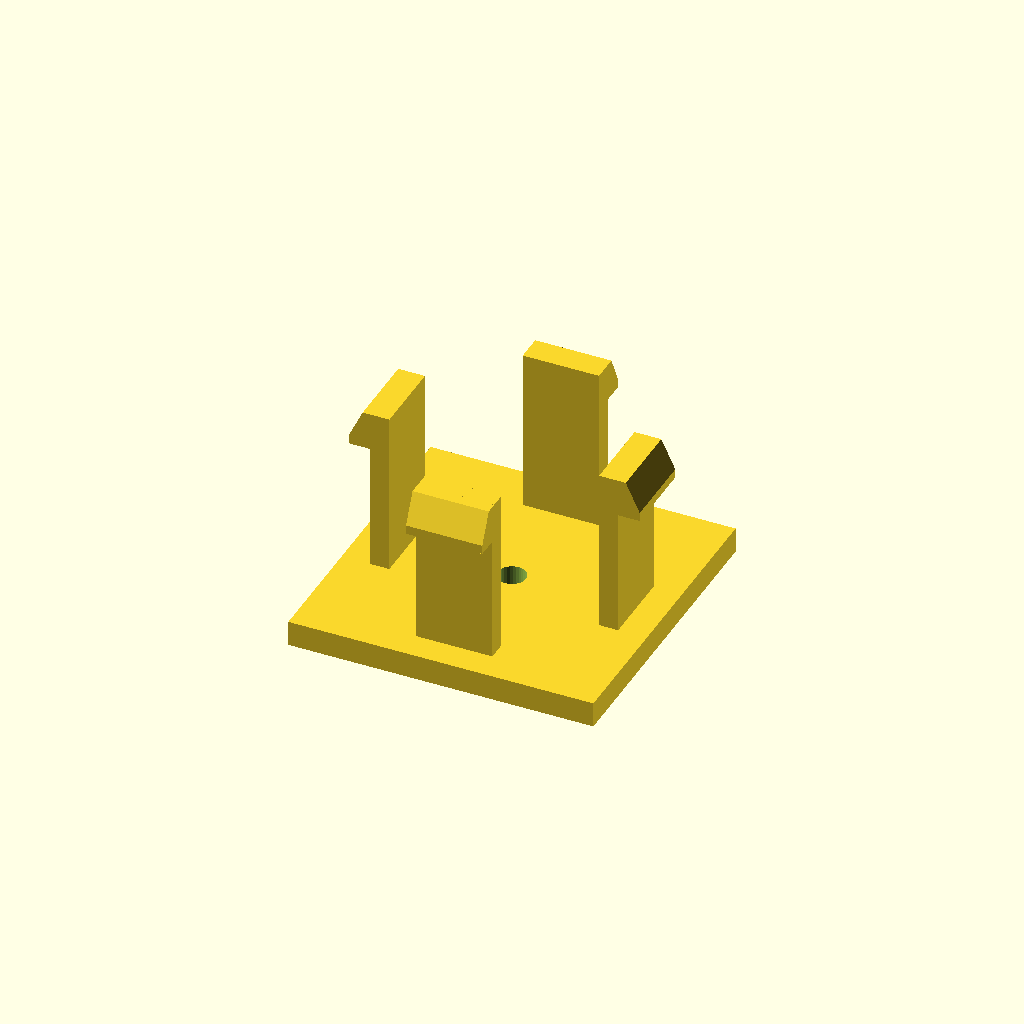
Cell 1 — every parameter at its default value.
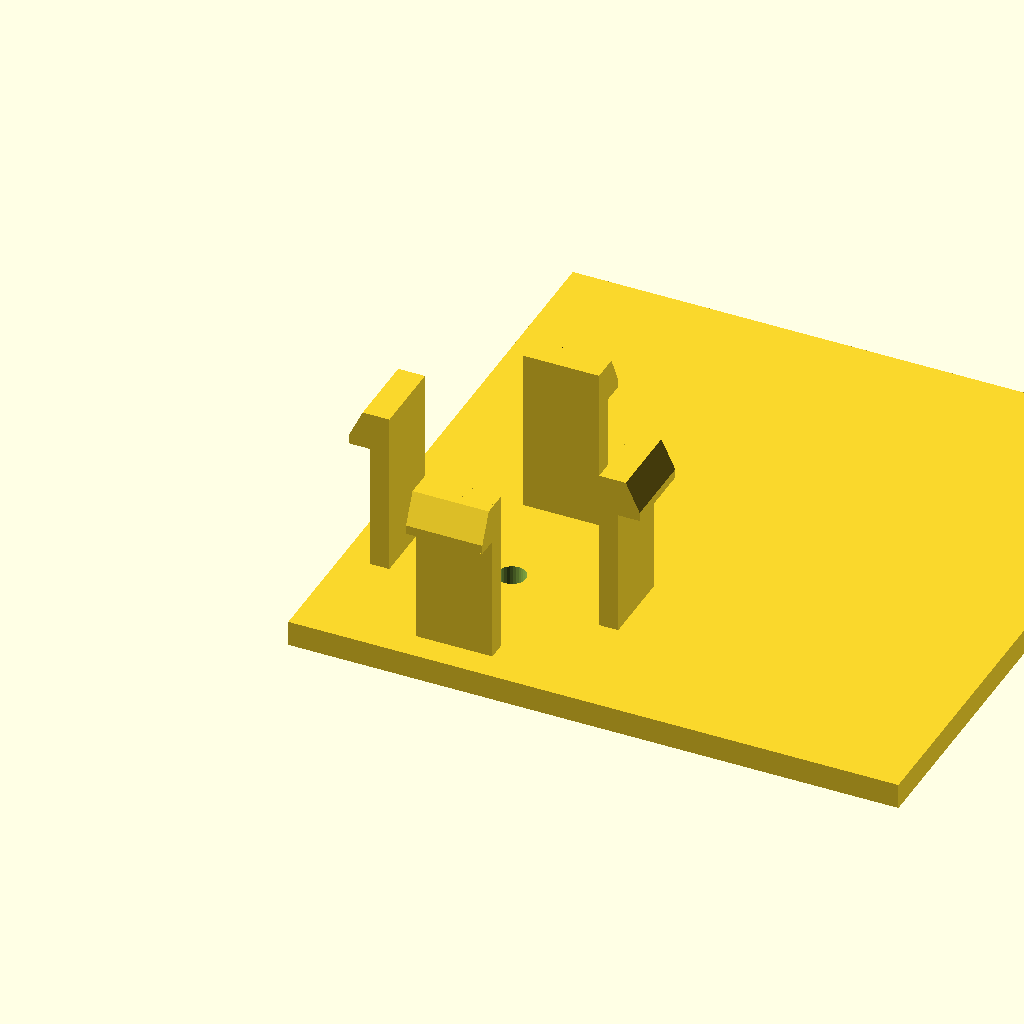
Cell 2: the same model with base_d = 96.
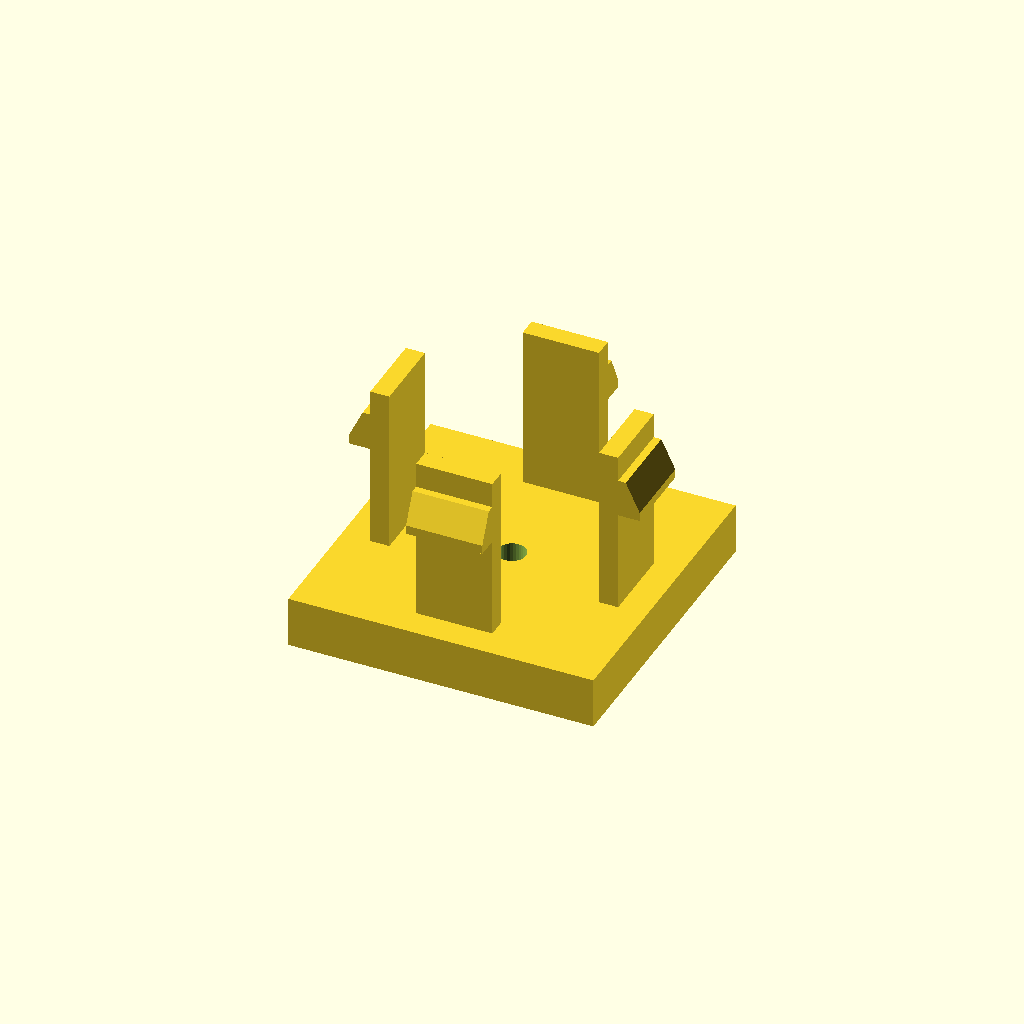
Cell 3 — base_h set to 8, the other parameters unchanged.
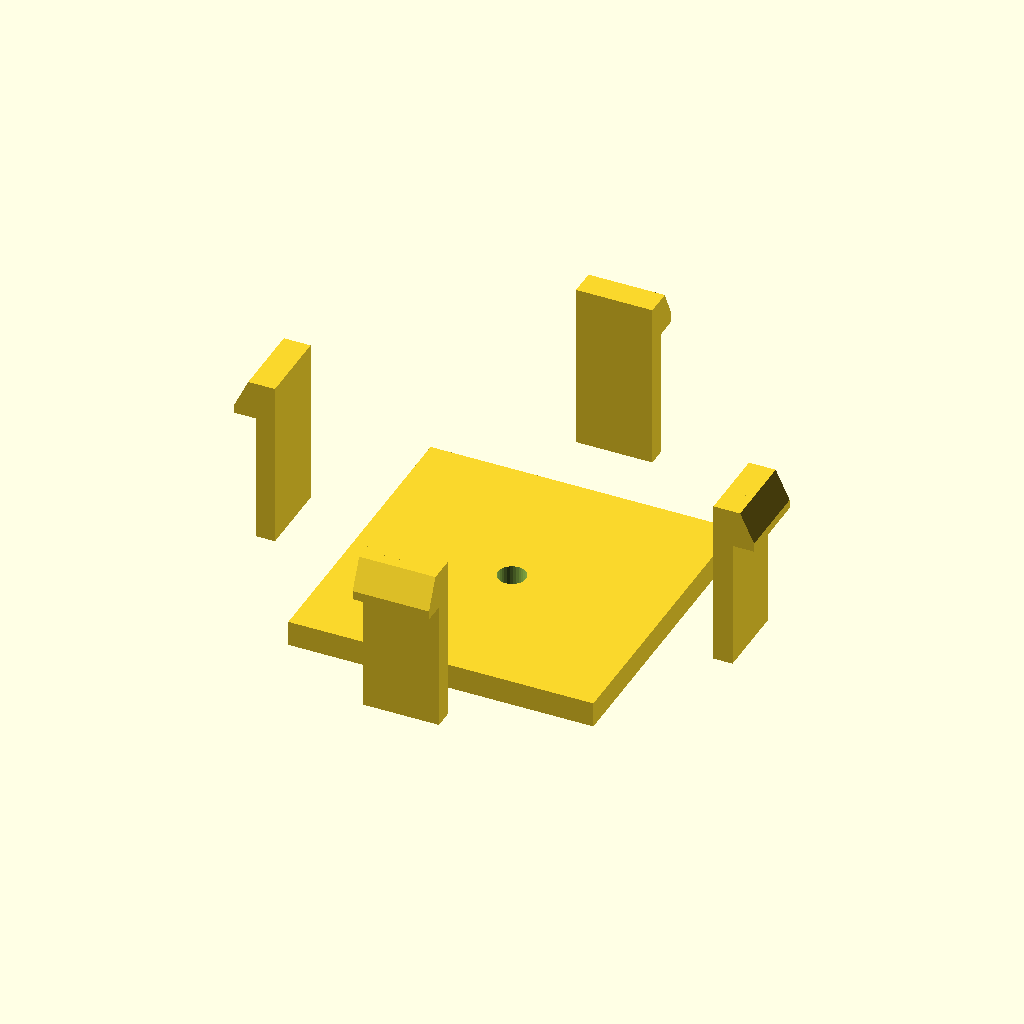
Cell 4: span = 72 (everything else at default).
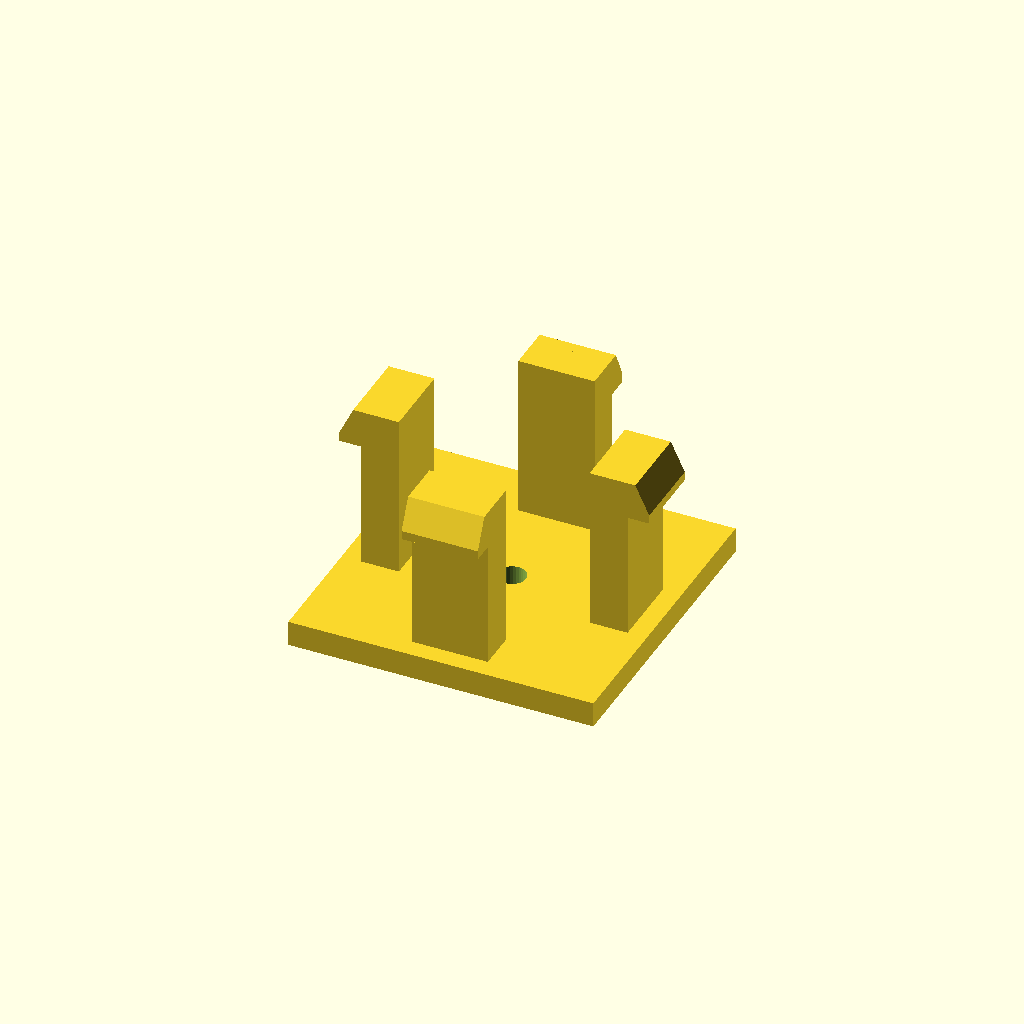
Cell 5: arm_t = 6 (everything else at default).
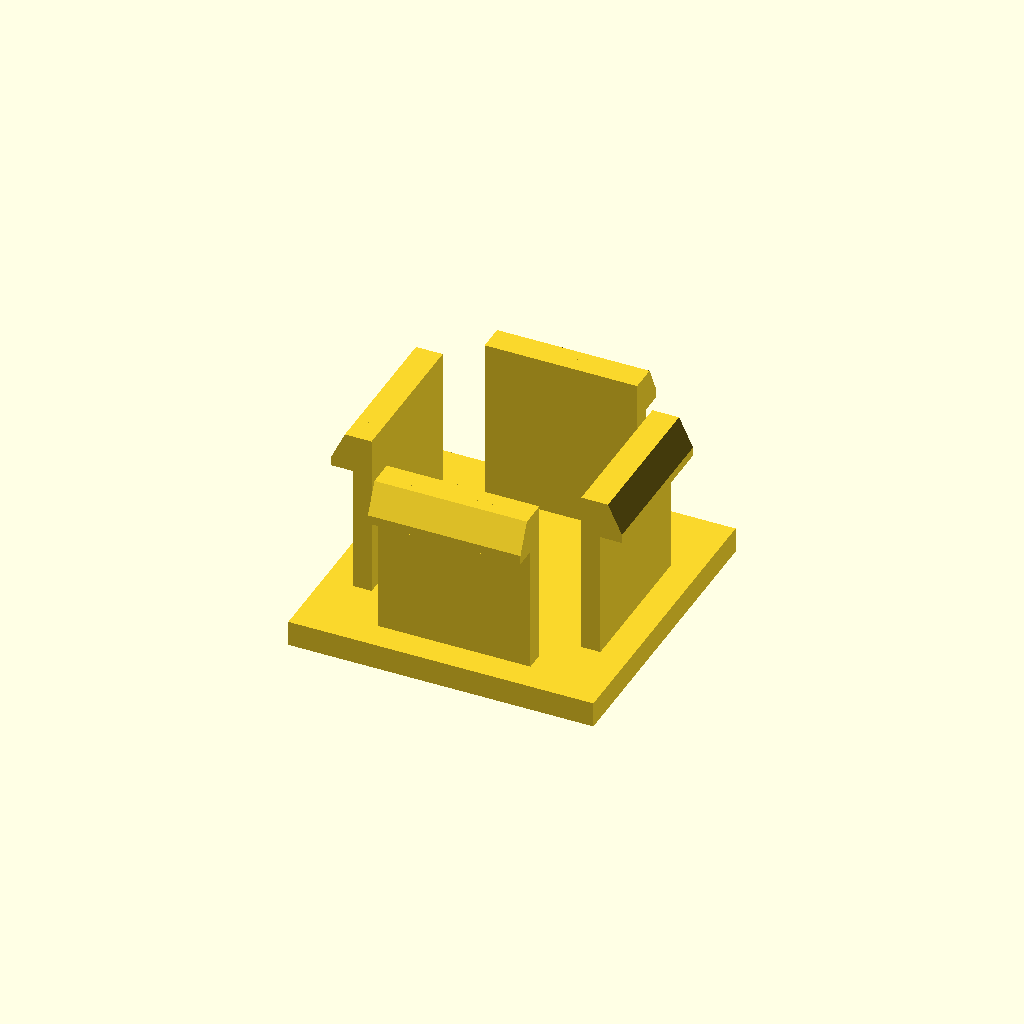
Cell 6: arm_d = 24 (everything else at default).
One fixed orthographic camera (rotation 55°, 0°, 25°; colour scheme Cornfield) for every cell.
The OpenSCAD source (optional_data/data/gen3/snapfits/part_0024.scad):
$fn = 32;

// ----------------------------------------------------------------------
// Snap-fit latch: 4 arms, 26 mm tall, 3.6 mm undercut hooks
// ----------------------------------------------------------------------

// --- parameters (mm) ---
base_d = 48;              // base plate depth
base_h = 4;               // base plate thickness
span = 36;                // distance between opposite arms
arm_t = 3;                // arm thickness
arm_d = 12;               // arm width
height = 26;              // free arm length
head_len = 3.6;           // hook reach
head_h = 6;               // hook height
lead = 1.4;               // lead-in ramp thickness
bore_d = 4.4;             // base fixing bore
top_z = 30;               // height of the arm tips above the base

arms = 4;

difference() {
  union() {
    /* base plate, centred on the arm ring */
    translate([-24, -24, 0]) cube([base_d, base_d, base_h]);
    for (a = [0 : 360 / arms : 359]) rotate([0, 0, a]) {
    /* arm, sunk 0.5 mm into the base */
    translate([-arm_d / 2, span / 2 - arm_t / 2, base_h - 0.5]) cube([arm_d, arm_t, height + 0.5]);
    /* hook: a convex hull of a tall inner block and a thin outer lip
       gives a flat undercut below and a lead-in ramp on top */
    hull() {
      translate([-arm_d / 2, span / 2 + arm_t / 2 - 0.6, top_z - head_h]) cube([arm_d, lead + 0.4, head_h]);
      translate([-arm_d / 2, span / 2 + arm_t / 2 - 0.2, top_z - head_h]) cube([arm_d, head_len, lead]);
    }
    }
  }
  translate([0, 0, -2.5]) cylinder(h = base_h + 5, d = bore_d);
}
Parameter table extracted from the source (name, type, default, range or options):
base_d: number, default 48
base_h: number, default 4
span: number, default 36
arm_t: number, default 3
arm_d: number, default 12
height: number, default 26
head_len: number, default 3.6
head_h: number, default 6
lead: number, default 1.4
bore_d: number, default 4.4
top_z: number, default 30
arms: number, default 4
